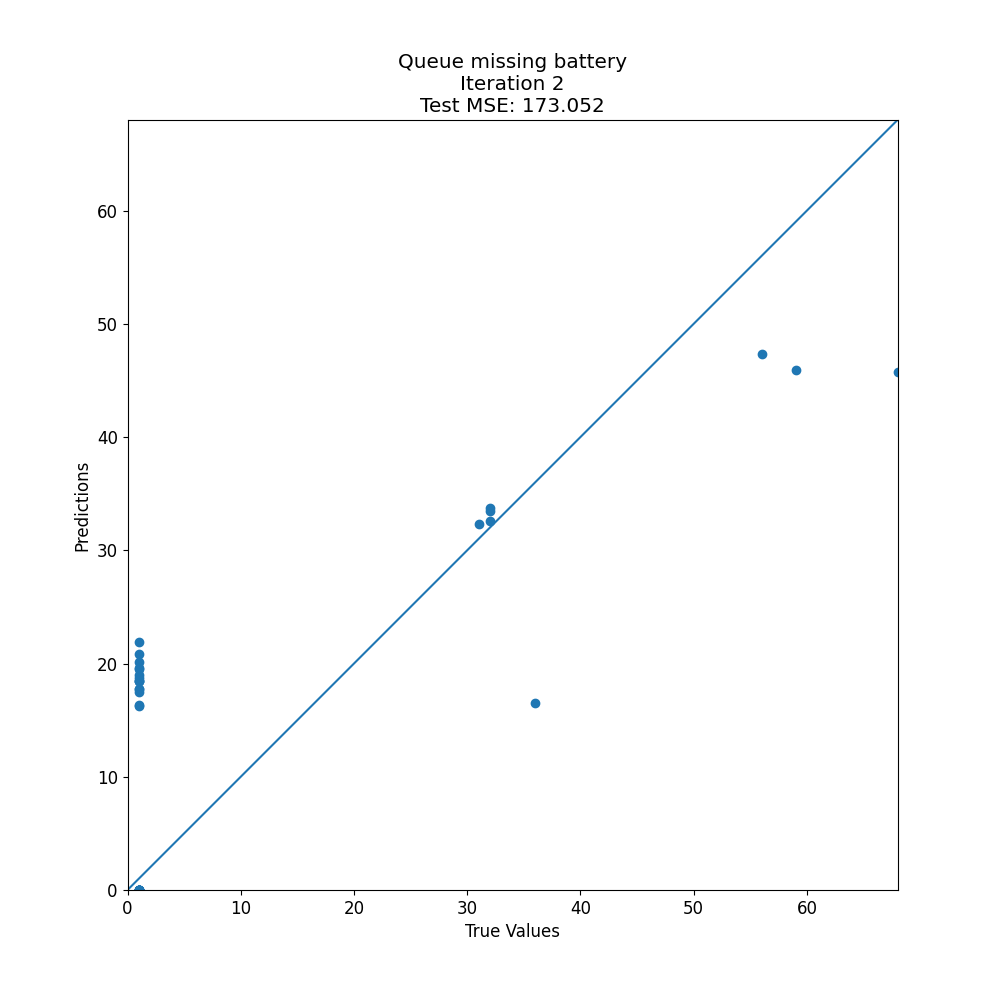

The data file committed next to this chart (first rows):
target, prediction
1, 0.0
1, 0.0
32, 33.43
32, 33.75
1, 20.13
1, 16.38
1, 17.52
31, 32.34
1, 0.0
1, 19
1, 18.5
1, 0.0
59, 45.91
56, 47.38
1, 20.88
1, 16.27
68, 45.76
1, 0.0
1, 0.0
1, 17.77
32, 32.63
1, 0.0
1, 18.46
1, 18.75
1, 0.0
1, 17.77
1, 21.88
1, 18.46
1, 0.0
1, 19.5
36, 16.52
1, 19.63
1, 0.0
1, 0.0
